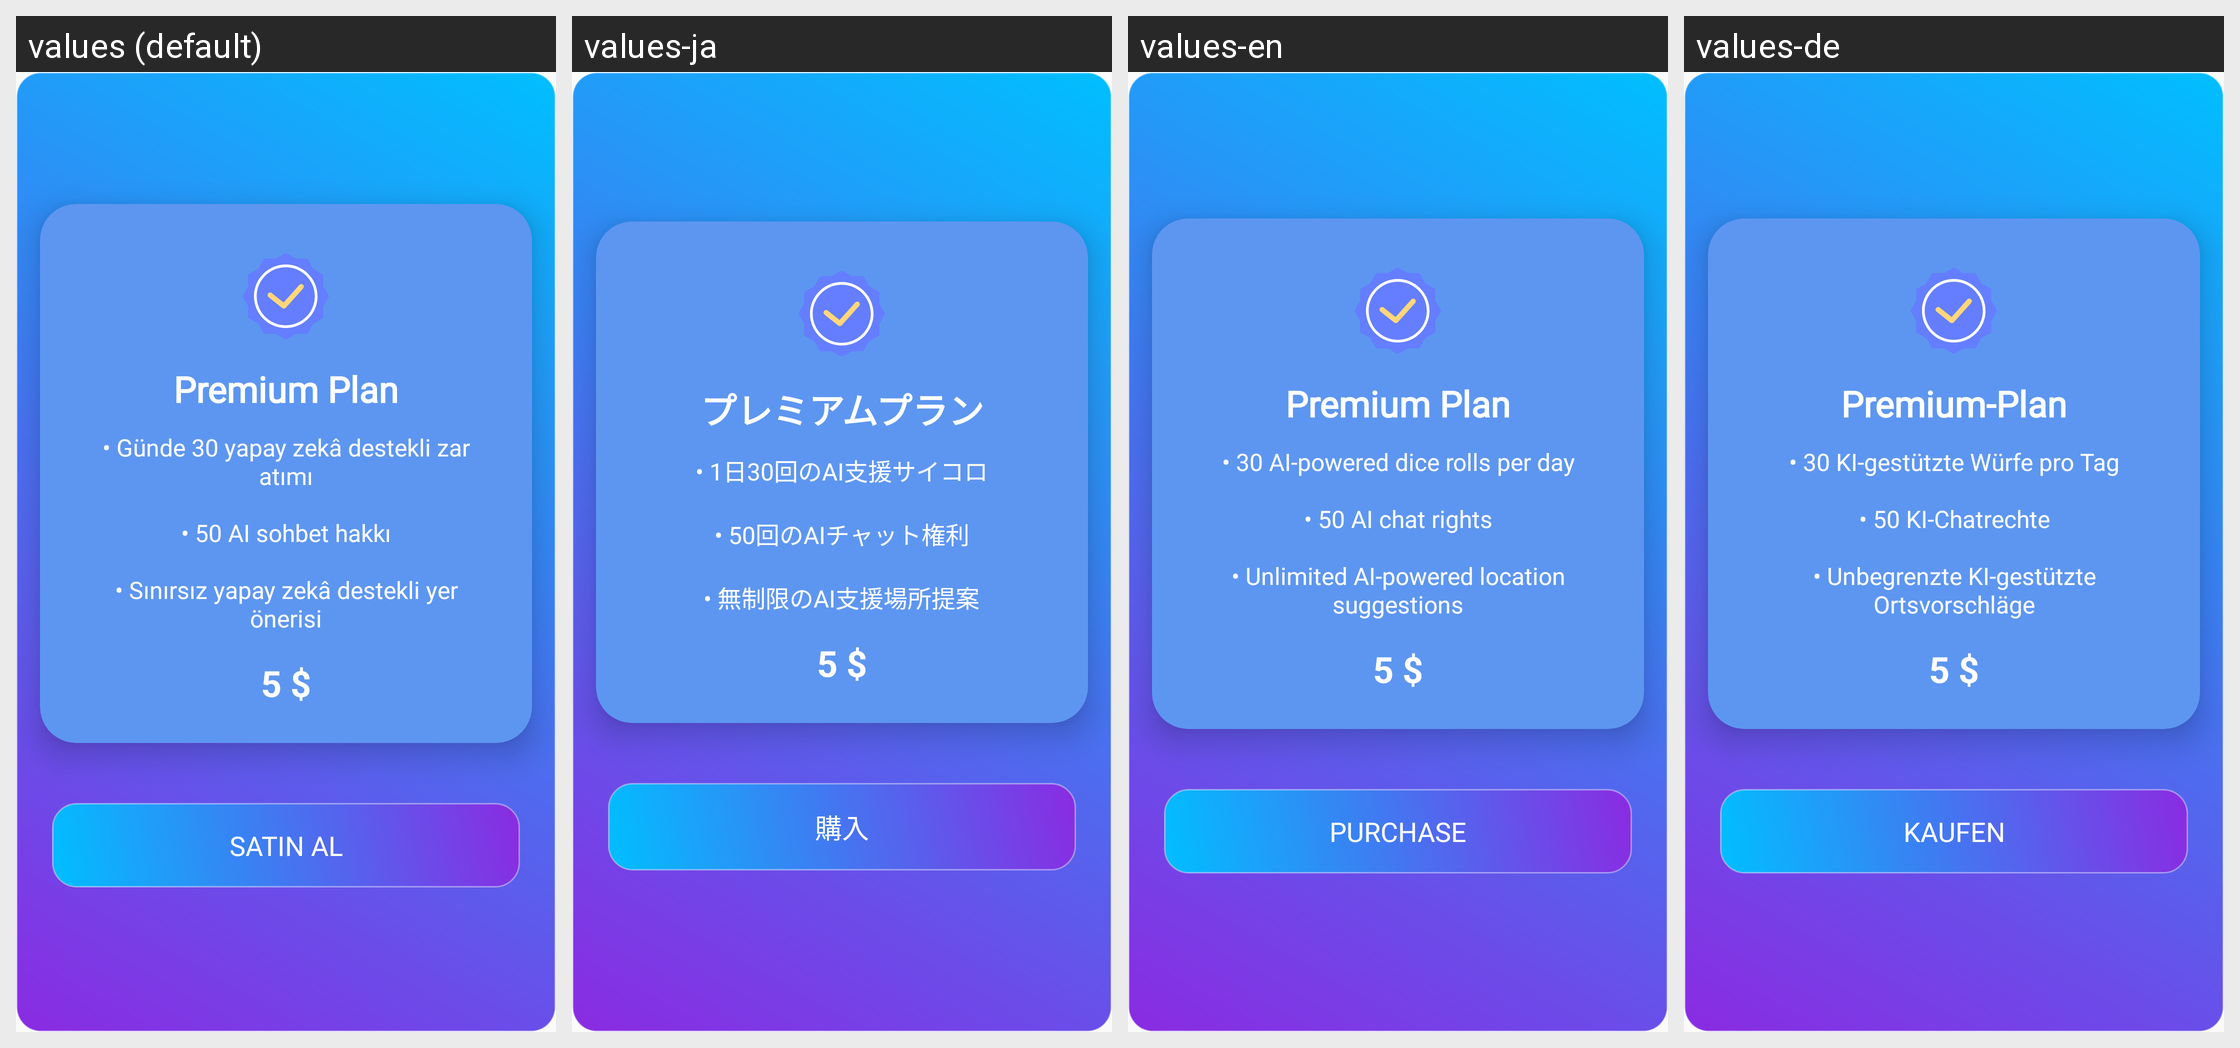

Strings drawn on this Android screen and how each of the app's shown locales translates them:
Android screen res/layout/fragment_premium.xml rendered under 4 locales, left to right: values (default), values-ja, values-en, values-de. Device: Nexus 5 (rendered at 1080×1920; each locale shown at half size, 540×960, under a caption strip naming it); theme Theme.SelectifyAI.NoStatusBar.
Other locales in the repository, not shown: values-es, values-fr, values-hi, values-it, values-ko, values-pt, values-ru.
Strings drawn on this screen, with the default value and each locale's value (text and hints the layout hard-codes, and strings that could not be matched under every locale, appear in the picture but are not listed):

premium_plan
  values: Premium Plan
  values-ja: プレミアムプラン
  values-en: Premium Plan
  values-de: Premium-Plan

plan_premium_features
  values: • Günde 30 yapay zekâ destekli zar atımı
      
      • 50 AI sohbet hakkı
      
      • Sınırsız yapay zekâ destekli yer önerisi
  values-ja: • 1日30回のAI支援サイコロ
      
      • 50回のAIチャット権利
      
      • 無制限のAI支援場所提案
  values-en: • 30 AI-powered dice rolls per day
      
      • 50 AI chat rights
      
      • Unlimited AI-powered location suggestions
  values-de: • 30 KI-gestützte Würfe pro Tag
      
      • 50 KI-Chatrechte
      
      • Unbegrenzte KI-gestützte Ortsvorschläge

sat_n_al
  values: Satın Al
  values-ja: 購入
  values-en: Purchase
  values-de: Kaufen
